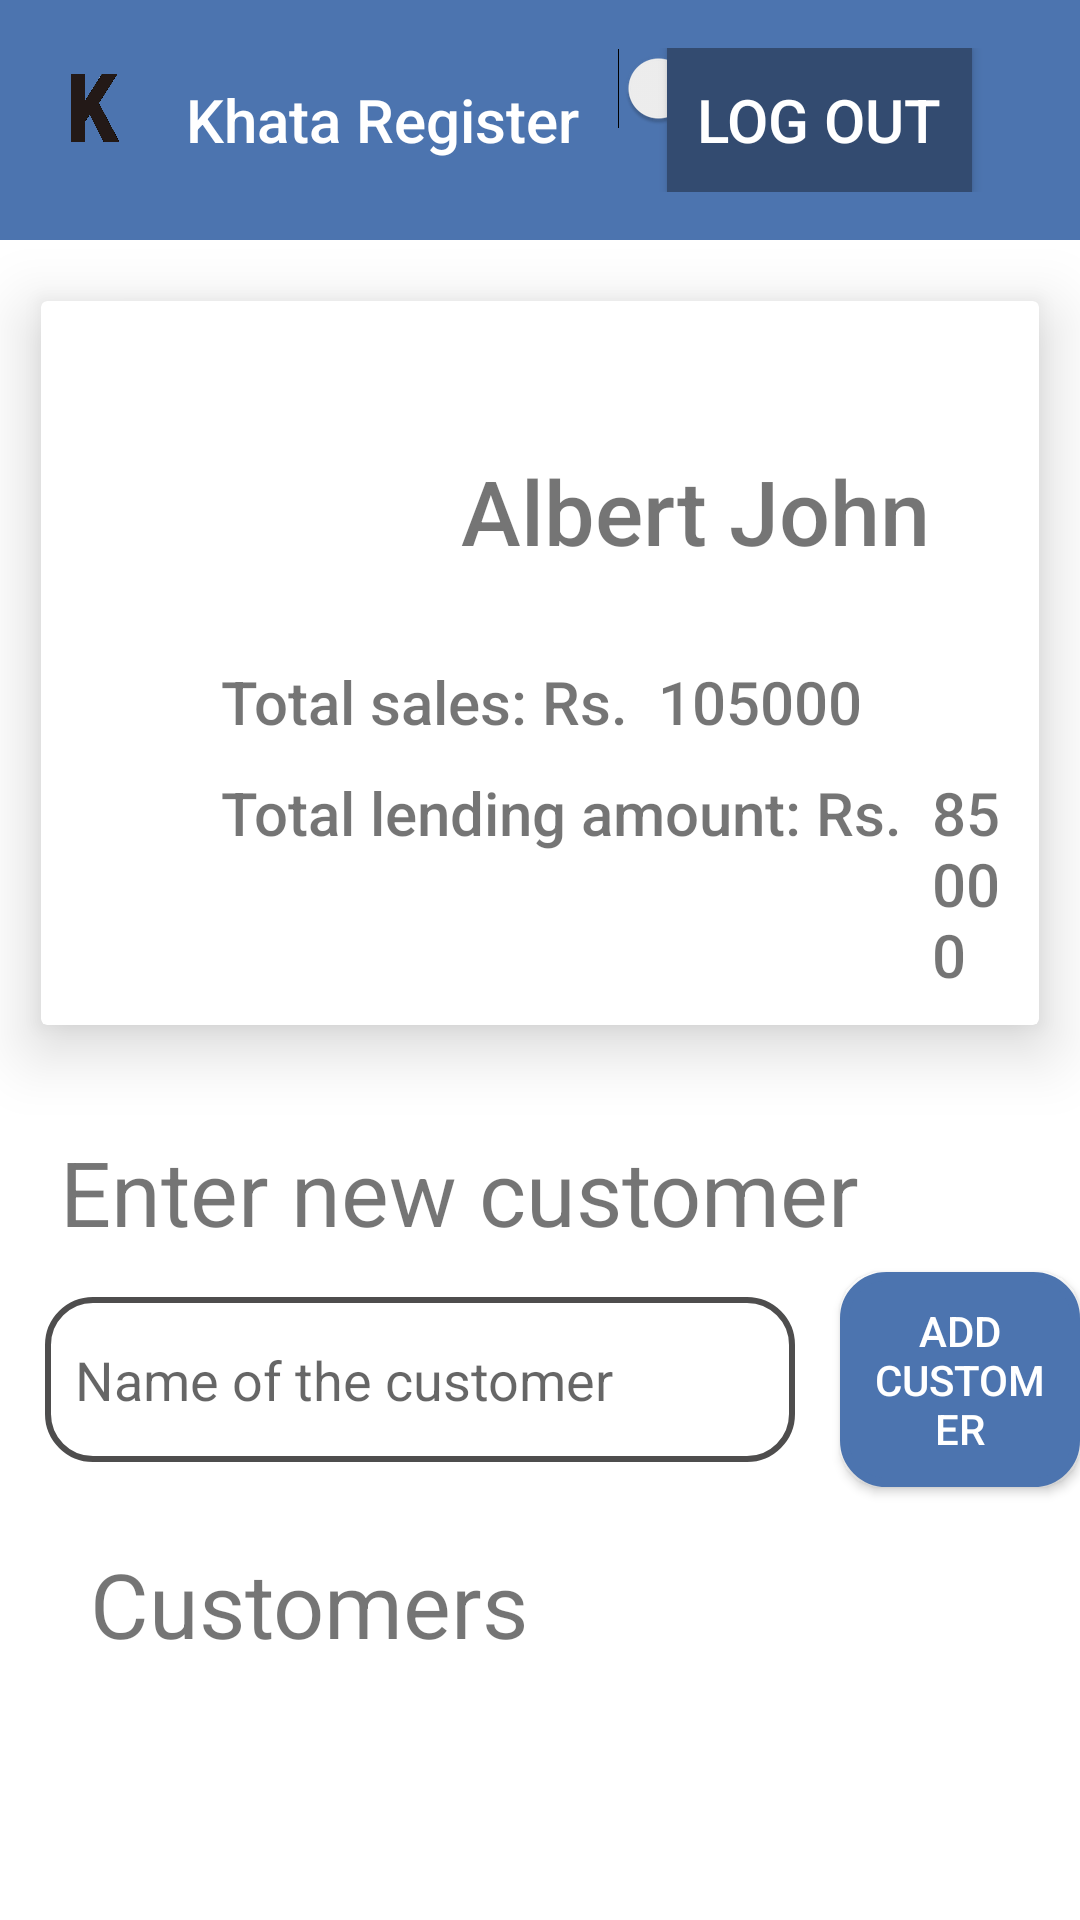

Write the Android layout XML for this screen, with the resource values it uses.
<!-- AndroidManifest.xml: application theme Theme.KhataRegister -->
<!-- res/layout/fragment_profile.xml -->
<?xml version="1.0" encoding="utf-8"?>
<FrameLayout xmlns:android="http://schemas.android.com/apk/res/android"
    xmlns:tools="http://schemas.android.com/tools"
    android:layout_width="match_parent"
    android:layout_height="match_parent"
    xmlns:app="http://schemas.android.com/apk/res-auto"
    android:id="@+id/profile_frag"
    tools:context=".UI.Fragments.ProfileFragment">

    <LinearLayout

        android:layout_width="match_parent"
        android:layout_height="match_parent"
        android:orientation="vertical">

        
        <include layout="@layout/toolbar"
            android:id="@+id/toolbarMainProfile"/>
        <androidx.cardview.widget.CardView
            android:layout_width="match_parent"
            android:layout_height="wrap_content"
            app:cardElevation="13dp"
            app:cardUseCompatPadding="true"
            >
            <LinearLayout
                android:layout_width="match_parent"
                android:layout_height="wrap_content"
                android:orientation="vertical"
                android:padding="10dp"
                >

                <LinearLayout
                    android:layout_width="match_parent"
                    android:layout_height="wrap_content"
                    android:orientation="horizontal">
                    <ImageView
                        android:layout_marginLeft="35dp"
                        android:layout_width="80dp"
                        android:id="@+id/userPic"
                        android:layout_height="80dp"
                        android:layout_marginTop="20dp"
                        android:src="@drawable/user"
                        />

                    <TextView
                        android:layout_width="wrap_content"
                        android:layout_height="wrap_content"
                        android:textSize="30dp"
                        android:layout_gravity="center"
                        android:text="Albert John"
                        android:id="@+id/userName"
                        android:layout_marginTop="10dp"
                        android:layout_marginLeft="15dp"
                        android:fontFamily="sans-serif-medium"
                        />
                </LinearLayout>

                <LinearLayout
                    android:layout_width="match_parent"
                    android:layout_height="wrap_content">
                    <TextView
                        android:layout_width="wrap_content"
                        android:layout_height="wrap_content"
                        android:text="Total sales: Rs."
                        android:textSize="20dp"

                        android:fontFamily="sans-serif-medium"
                        android:layout_marginTop="10dp"
                        android:layout_marginLeft="50dp"/>

                    <TextView
                        android:layout_width="wrap_content"
                        android:layout_height="wrap_content"
                        android:text="105000"
                        android:textSize="20dp"
                        android:id="@+id/totalSales"
                        android:fontFamily="sans-serif-medium"
                        android:layout_marginTop="10dp"
                        android:layout_marginLeft="10dp"/>
                </LinearLayout>

                <LinearLayout
                    android:layout_width="match_parent"
                    android:layout_height="wrap_content">
                    <TextView
                        android:layout_width="wrap_content"
                        android:layout_height="wrap_content"
                        android:textSize="20dp"
                        android:text="Total lending amount: Rs."
                        android:fontFamily="sans-serif-medium"
                        android:layout_marginTop="10dp"
                        android:layout_marginLeft="50dp"/>

                    <TextView
                        android:layout_width="wrap_content"
                        android:layout_height="wrap_content"
                        android:text="85000"
                        android:textSize="20dp"
                        android:id="@+id/totalReceivables"
                        android:fontFamily="sans-serif-medium"
                        android:layout_marginTop="10dp"
                        android:layout_marginLeft="10dp"/>
                </LinearLayout>
            </LinearLayout>
        </androidx.cardview.widget.CardView>


        <TextView
            android:layout_width="wrap_content"
            android:layout_height="wrap_content"
            android:text="Enter new customer"
            android:textSize="30dp"
            android:layout_marginTop="15dp"
            android:layout_marginLeft="20dp"
            />
        <LinearLayout
            android:layout_width="wrap_content"
            android:layout_height="wrap_content">
            <EditText
                android:layout_width="250dp"
                android:layout_height="55dp"
                android:layout_margin="15dp"
                android:hint="Name of the customer"
                android:textColor="#4E4D4D"
                android:background="@drawable/edt_background"
                android:drawableLeft="@drawable/ic_person"
                android:paddingLeft="10dp"
                android:drawablePadding="10dp"
                android:paddingRight="10dp"
                android:id="@+id/newCustomerName"/>

            <android.widget.Button
                android:layout_width="wrap_content"
                android:layout_height="wrap_content"
                android:text="Add customer"
                android:layout_gravity="center"
                android:textColor="@color/white"
                android:background="@drawable/button_background"
                android:id="@+id/addCustomer"
                android:paddingRight="10dp"
                android:padding="10dp"
                android:onClick="onClickCustomer"
                />

            />

        </LinearLayout>


        <TextView
            android:layout_width="wrap_content"
            android:layout_height="wrap_content"
            android:text="Customers"
            android:layout_marginTop="12dp"
            android:layout_marginLeft="30dp"
            android:textSize="30dp"
            />

        <androidx.recyclerview.widget.RecyclerView
            android:layout_width="match_parent"
            android:layout_height="wrap_content"
            android:padding="5dp"
            android:scrollbars="vertical"
            android:id="@+id/recyclerView"
            android:layout_marginTop="5dp"
            android:layout_marginLeft="30dp"
            />


    </LinearLayout>
</FrameLayout>
<!-- res/layout/toolbar.xml (included above) -->
<?xml version="1.0" encoding="utf-8"?>
<RelativeLayout xmlns:android="http://schemas.android.com/apk/res/android"
    android:layout_width="match_parent"
    android:layout_height="wrap_content"
    android:background="#4C74AF">
    <RelativeLayout
        android:layout_width="match_parent"
        android:layout_height="wrap_content"
        android:padding="16dp">
        <ImageView
            android:layout_width="30dp"
            android:layout_height="40dp"
            android:id="@+id/left_icon"
            android:src="@drawable/icon"
            />
        <TextView
            android:layout_width="wrap_content"
            android:layout_height="wrap_content"
            android:text="Khata Register"
            android:fontFamily="sans-serif-medium"
            android:layout_marginStart="16dp"
            android:id="@+id/buttonStartService"
            android:layout_toEndOf="@+id/left_icon"
            android:textColor="@android:color/white"
            android:textSize="20dp"
            android:layout_centerVertical="true"/>
        <Switch
            android:id="@+id/internetSwitch"
            android:layout_marginLeft="190dp"
            android:layout_width="wrap_content"
            android:textSize="15dp"
            android:layout_height="wrap_content"/>

        <androidx.appcompat.widget.AppCompatButton
            android:layout_width="wrap_content"
            android:layout_height="wrap_content"
            android:layout_alignParentEnd="true"
            android:layout_alignParentStart="false"
            android:textColor="@color/white"
            android:id="@+id/log_out"
            android:text="Log Out"
            android:textSize="20dp"
            android:padding="10dp"
            android:background="#334B70"
            android:layout_marginEnd="20dp"></androidx.appcompat.widget.AppCompatButton>
    </RelativeLayout>

</RelativeLayout>
<!-- resources referenced by this layout -->
<resources>
  <color name="white">#FFFFFFFF</color>
  <!-- drawable button_background (drawable) -->
  <?xml version="1.0" encoding="utf-8"?>
  <shape xmlns:android="http://schemas.android.com/apk/res/android" android:shape="rectangle" >
      <corners
          android:radius="14dp"
          />
      <gradient
          android:angle="45"
          android:centerX="35%"
          android:centerColor="#4C74AF"
          android:startColor="#4C74AF"
          android:endColor="#4C74AF"
          android:type="linear"
          />
      <padding
          android:left="0dp"
          android:top="0dp"
          android:right="0dp"
          android:bottom="0dp"
          />
      <size
          android:width="100dp"
          android:height="30dp"
          />
      <stroke
          android:width="3dp"
          android:color="#4C74AF"
          />
  </shape>
  <!-- drawable edt_background (drawable) -->
  <?xml version="1.0" encoding="utf-8"?>
  <shape xmlns:android="http://schemas.android.com/apk/res/android">
      <stroke android:color="#4E4D4D"
          android:width="2dp"/>
      <corners android:radius="15dp"/>
  
  </shape>
  <!-- drawable icon: png bitmap (drawable-v24, 36947 bytes) -->
  <style name="Theme.KhataRegister" parent="Theme.MaterialComponents.DayNight.NoActionBar">
          
          <item name="colorPrimary">@color/purple_500</item>
          <item name="colorPrimaryVariant">@color/purple_700</item>
          <item name="colorOnPrimary">@color/white</item>
          
          <item name="colorSecondary">@color/teal_200</item>
          <item name="colorSecondaryVariant">@color/teal_700</item>
          <item name="colorOnSecondary">@color/black</item>
          
          <item name="android:statusBarColor" tools:targetApi="l">?attr/colorPrimaryVariant</item>
          
      </style>
  <color name="purple_500">#FF6200EE</color>
  <color name="purple_700">#FF3700B3</color>
  <color name="teal_200">#FF03DAC5</color>
  <color name="teal_700">#87010C</color>
  <color name="black">#FF000000</color>
</resources>
